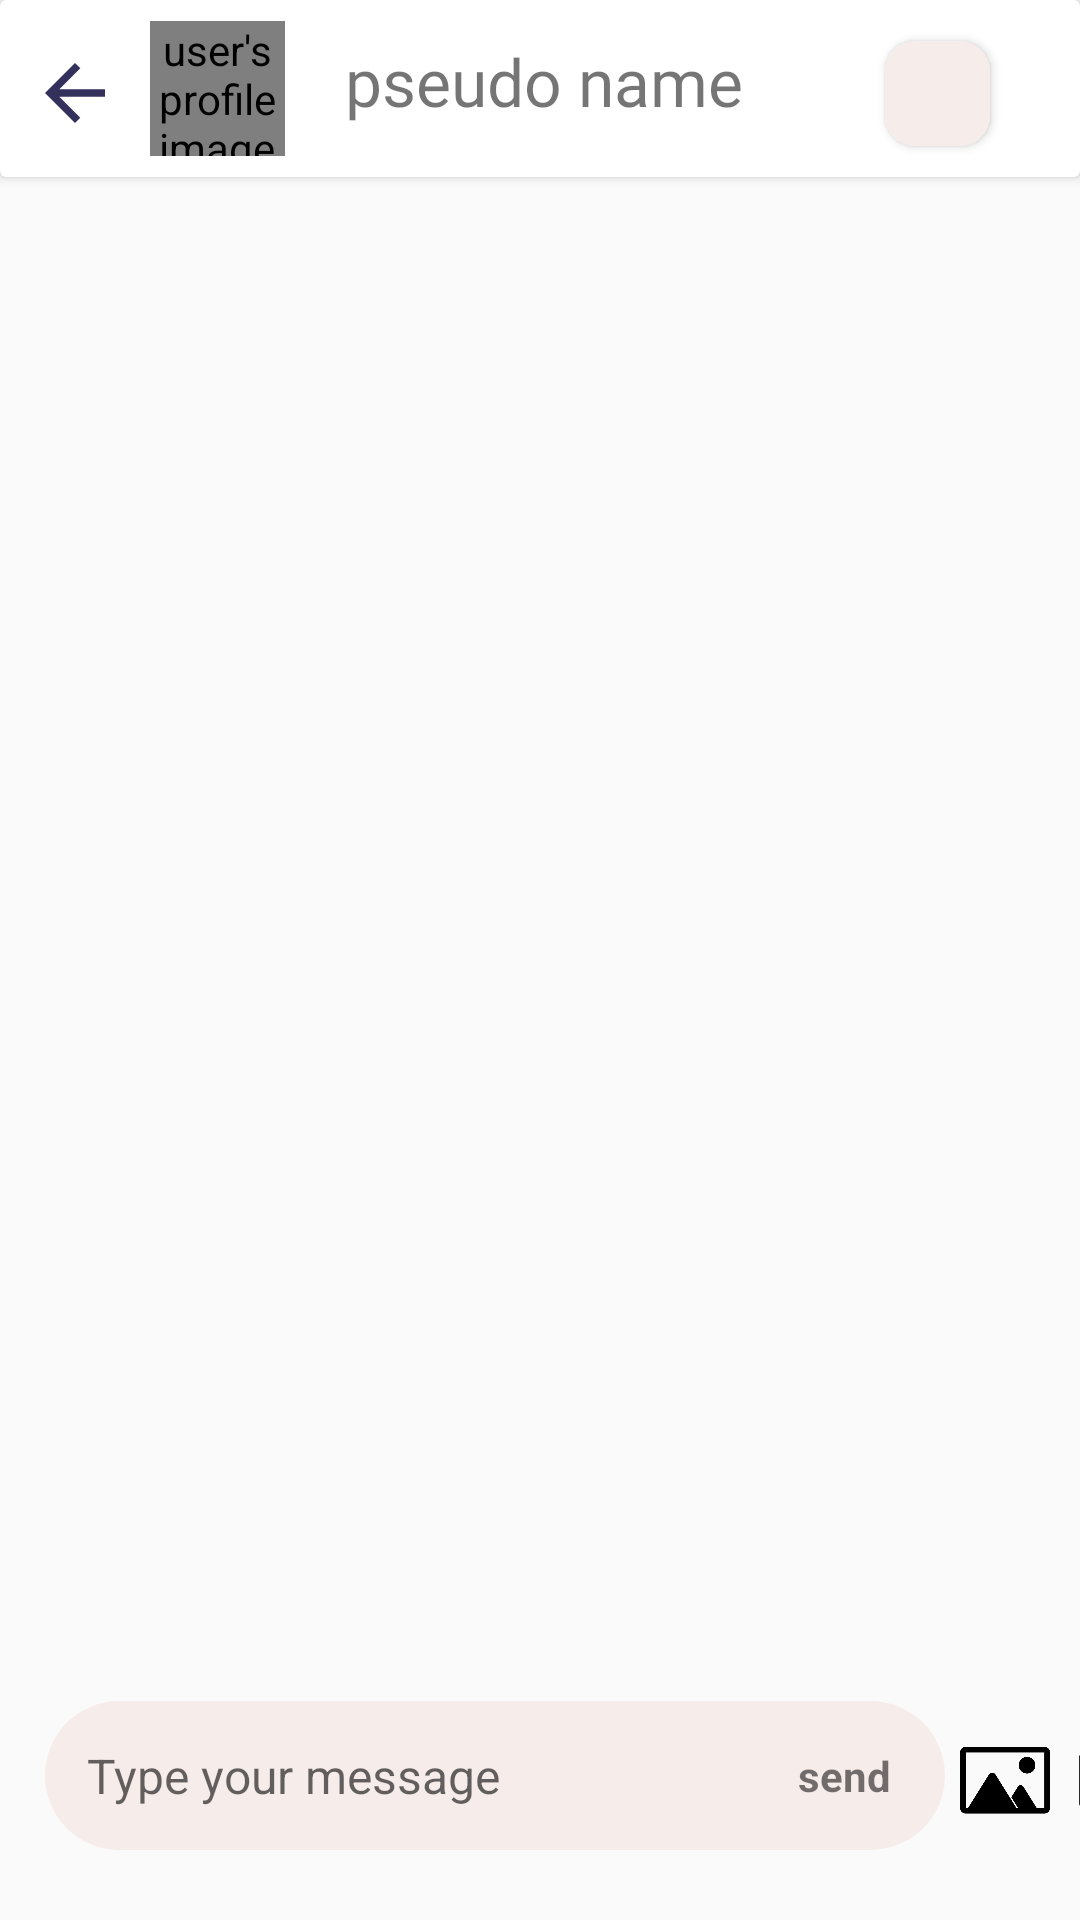

The Android layout XML behind this screen, and the referenced resources:
<!-- AndroidManifest.xml: application theme Theme.AppCompat.DayNight.NoActionBar -->
<!-- res/layout/activity_messagerie.xml -->
<?xml version="1.0" encoding="utf-8"?>
<androidx.constraintlayout.widget.ConstraintLayout xmlns:android="http://schemas.android.com/apk/res/android"
    xmlns:app="http://schemas.android.com/apk/res-auto"
    xmlns:tools="http://schemas.android.com/tools"
    android:layout_width="match_parent"
    android:layout_height="match_parent"
    >


    <LinearLayout
        android:id="@+id/linearlayoutMessages"
        android:layout_width="match_parent"
        android:layout_height="match_parent"
        app:layout_constraintStart_toStartOf="parent"
        app:layout_constraintEnd_toEndOf="parent"
        app:layout_constraintBottom_toBottomOf="parent"
        app:layout_constraintTop_toTopOf="parent"
        android:orientation="vertical"
        >
        <androidx.cardview.widget.CardView
            android:layout_width="match_parent"
            android:layout_height="wrap_content"
            app:layout_constraintTop_toTopOf="parent"
            app:layout_constraintStart_toStartOf="parent"
            app:layout_constraintEnd_toEndOf="parent">
            <androidx.constraintlayout.widget.ConstraintLayout
                android:layout_width="match_parent"
                android:layout_height="wrap_content"
                android:layout_marginBottom="7dp"
                android:layout_marginHorizontal="5dp"
                app:layout_constraintTop_toTopOf="parent"
                app:layout_constraintStart_toStartOf="parent">

                <Button
                    android:id="@+id/imagemore"
                    android:layout_width="35dp"
                    android:layout_height="35dp"
                    android:layout_marginTop="10dp"
                    android:layout_marginEnd="25dp"
                    android:paddingVertical="6dp"
                    android:contentDescription="more options"
                    android:drawableTop="@drawable/ic_more"
                    android:gravity="center"
                    android:onClick="showPopUpMenu"
                    android:background="@drawable/ic_back_background"
                    app:layout_constraintEnd_toEndOf="parent"
                    app:layout_constraintTop_toTopOf="parent"
                    app:layout_constraintBottom_toBottomOf="parent"
                    />
                <ImageView
                    android:id="@+id/imageBack"
                    android:layout_width="30dp"
                    android:layout_height="30dp"
                    android:layout_marginTop="10dp"
                    android:layout_marginStart="5dp"
                    android:background="@color/white"
                    android:gravity="center"
                    android:onClick="goingBack"
                    android:contentDescription="go back button"
                    android:src="@drawable/ic_back"
                    app:layout_constraintStart_toStartOf="parent"
                    app:layout_constraintBottom_toBottomOf="parent"

                    app:layout_constraintTop_toTopOf="parent" />
                <de.hdodenhof.circleimageview.CircleImageView
                    android:id="@+id/other_user_profile_image"
                    android:layout_width="45dp"
                    android:layout_height="45dp"
                    android:layout_marginTop="7dp"
                    android:layout_gravity="center_horizontal"
                    android:layout_marginStart="10dp"
                    android:gravity="center_vertical"
                    android:src="@drawable/chien"
                    android:contentDescription="user's profile image"
                    app:civ_border_color="#00000000"
                    app:civ_border_width="0dp"
                    app:layout_constraintStart_toEndOf="@+id/imageBack"
                    app:layout_constraintTop_toTopOf="parent" />
                <TextView
                    android:id="@+id/discussions_username"
                    android:layout_width="wrap_content"
                    android:layout_height="wrap_content"

                    android:layout_marginHorizontal="10dp"
                    android:layout_marginStart="20dp"
                    android:fontFamily="@font/comfortaa_regular"
                    android:text="pseudo name"
                    android:textSize="22dp"
                    android:paddingBottom="5dp"
                    app:layout_constraintStart_toEndOf="@+id/other_user_profile_image"
                    app:layout_constraintTop_toTopOf="@+id/other_user_profile_image"
                    app:layout_constraintBottom_toBottomOf="@+id/other_user_profile_image"/>
            </androidx.constraintlayout.widget.ConstraintLayout>
        </androidx.cardview.widget.CardView>
        <androidx.core.widget.NestedScrollView
            android:id="@+id/NestedScrollingView"
            android:layout_width="match_parent"
            android:layout_height="match_parent"
            app:layout_constraintBottom_toTopOf="@id/message_input_linearlayout"
            app:layout_constraintEnd_toEndOf="parent"
            app:layout_constraintStart_toStartOf="parent"
            app:layout_constraintTop_toTopOf="parent"
            android:layout_weight="8">


                




                <androidx.recyclerview.widget.RecyclerView
                    android:id="@+id/recycler_gchat"
                    android:layout_width="match_parent"
                    android:layout_height="wrap_content"
                    android:layout_marginHorizontal="10dp"
                     />


        </androidx.core.widget.NestedScrollView>




        <LinearLayout
            android:id="@+id/message_input_linearlayout"
            android:layout_width="match_parent"
            android:layout_height="wrap_content"
            android:layout_marginTop="5dp"
            android:layout_marginBottom="20dp"
            android:gravity="start"
            android:orientation="horizontal"
            app:layout_constraintBottom_toBottomOf="parent"
            app:layout_constraintEnd_toEndOf="parent"
            app:layout_constraintStart_toStartOf="parent"
            app:layout_constraintTop_toBottomOf="@id/NestedScrollingView">

            
            <RelativeLayout
                android:id="@+id/message_input_Relativelayout"
                android:layout_width="315dp"
                android:layout_height="53dp"
                android:layout_gravity="center_vertical"
                android:layout_marginTop="0dp"
                android:orientation="horizontal"
               >

                

                <EditText
                    android:id="@+id/message_input_field"
                    android:layout_width="300dp"
                    android:layout_height="wrap_content"
                    android:paddingEnd="30dp"
                    android:layout_alignParentEnd="true"
                    android:background="@drawable/round_edittext_messages"
                    android:backgroundTint="@color/light_peche"
                    android:hint="Type your message"
                    android:contentDescription="write a message to this user"
                    android:padding="14dp"
                    android:textSize="16sp"
                    android:inputType="textMultiLine"/>
                
                <TextView

                    android:id="@+id/send_button"
                    android:layout_width="wrap_content"
                    android:layout_height="wrap_content"
                    android:layout_alignEnd="@id/message_input_field"
                    android:layout_alignBottom="@id/message_input_field"
                    android:layout_marginEnd="18dp"
                    android:clickable="true"
                    android:gravity="center_vertical"
                    android:minHeight="52dp"
                    android:selectAllOnFocus="true"
                    android:text="send"
                    android:textAllCaps="false"
                    android:textStyle="bold" />

            </RelativeLayout>
            

            <ImageView
                android:id="@+id/upload_picture_button"
                android:layout_width="40dp"
                android:layout_height="40dp"
                android:layout_gravity="center_vertical"
                android:clickable="true"
                android:contentDescription="Upload images"
                android:onClick="onUploadButtonClick"
                android:src="@drawable/gallary_icon"
                 />

            <ImageView
                android:id="@+id/take_picture_button"
                android:layout_width="40dp"
                android:layout_height="40dp"
                android:layout_gravity="center_vertical"
                android:clickable="true"
                android:contentDescription="take a picture "
                android:onClick="onUploadButtonClick"
                android:src="@drawable/camera_icon"
                />

        </LinearLayout>
    </LinearLayout>

    <View
        android:id="@+id/darkBackground"
        android:layout_width="match_parent"
        android:layout_height="match_parent"
        android:background="#90000000"
        android:visibility="gone"
        />




            <FrameLayout
                android:id="@+id/linearLayoutOffers"
                android:visibility="gone"
                android:layout_width="match_parent"
                android:layout_height="match_parent"
                android:layout_marginTop="140dp"
                android:background="@drawable/rounded_top_corners"
                app:layout_constraintStart_toStartOf="parent"
                app:layout_constraintEnd_toEndOf="parent"
                app:layout_constraintBottom_toBottomOf="parent"
                />




</androidx.constraintlayout.widget.ConstraintLayout>
<!-- resources referenced by this layout -->
<resources>
  <color name="light_peche">#F6ECEA</color>
  <color name="white">#FFFFFF</color>
  <!-- drawable camera_icon: png bitmap (drawable, 9996 bytes) -->
  <!-- drawable chien: jpg bitmap (drawable, 153299 bytes) -->
  <!-- drawable gallary_icon: png bitmap (drawable, 10654 bytes) -->
  <!-- drawable ic_back (drawable) -->
  <vector android:autoMirrored="true" android:height="24dp"
      android:tint="#34305C" android:viewportHeight="24"
      android:viewportWidth="24" android:width="24dp" xmlns:android="http://schemas.android.com/apk/res/android">
      <path android:fillColor="@android:color/white" android:pathData="M20,11H7.83l5.59,-5.59L12,4l-8,8 8,8 1.41,-1.41L7.83,13H20v-2z"/>
  </vector>
  <!-- drawable ic_back_background (drawable) -->
  <shape xmlns:android="http://schemas.android.com/apk/res/android"
      android:shape="rectangle">
      <solid android:color="@color/light_peche" />
      <corners android:radius="10dp" />
  </shape>
  <!-- drawable round_edittext_messages (drawable) -->
  <?xml version="1.0" encoding="utf-8"?>
  <selector xmlns:android="http://schemas.android.com/apk/res/android">
      <item>
          <shape xmlns:android="http://schemas.android.com/apk/res/android" android:shape="rectangle">
              <solid android:color="#EAC8CB" />
              <corners android:radius="50dp" />
          </shape>
      </item>
  </selector>
  <!-- drawable rounded_top_corners (drawable) -->
  <?xml version="1.0" encoding="utf-8"?>
  <shape xmlns:android="http://schemas.android.com/apk/res/android"
      android:shape="rectangle">
      <corners
          android:topLeftRadius="40dp"
          android:topRightRadius="40dp" />
      <solid android:color="@color/white" />
  </shape>
</resources>
